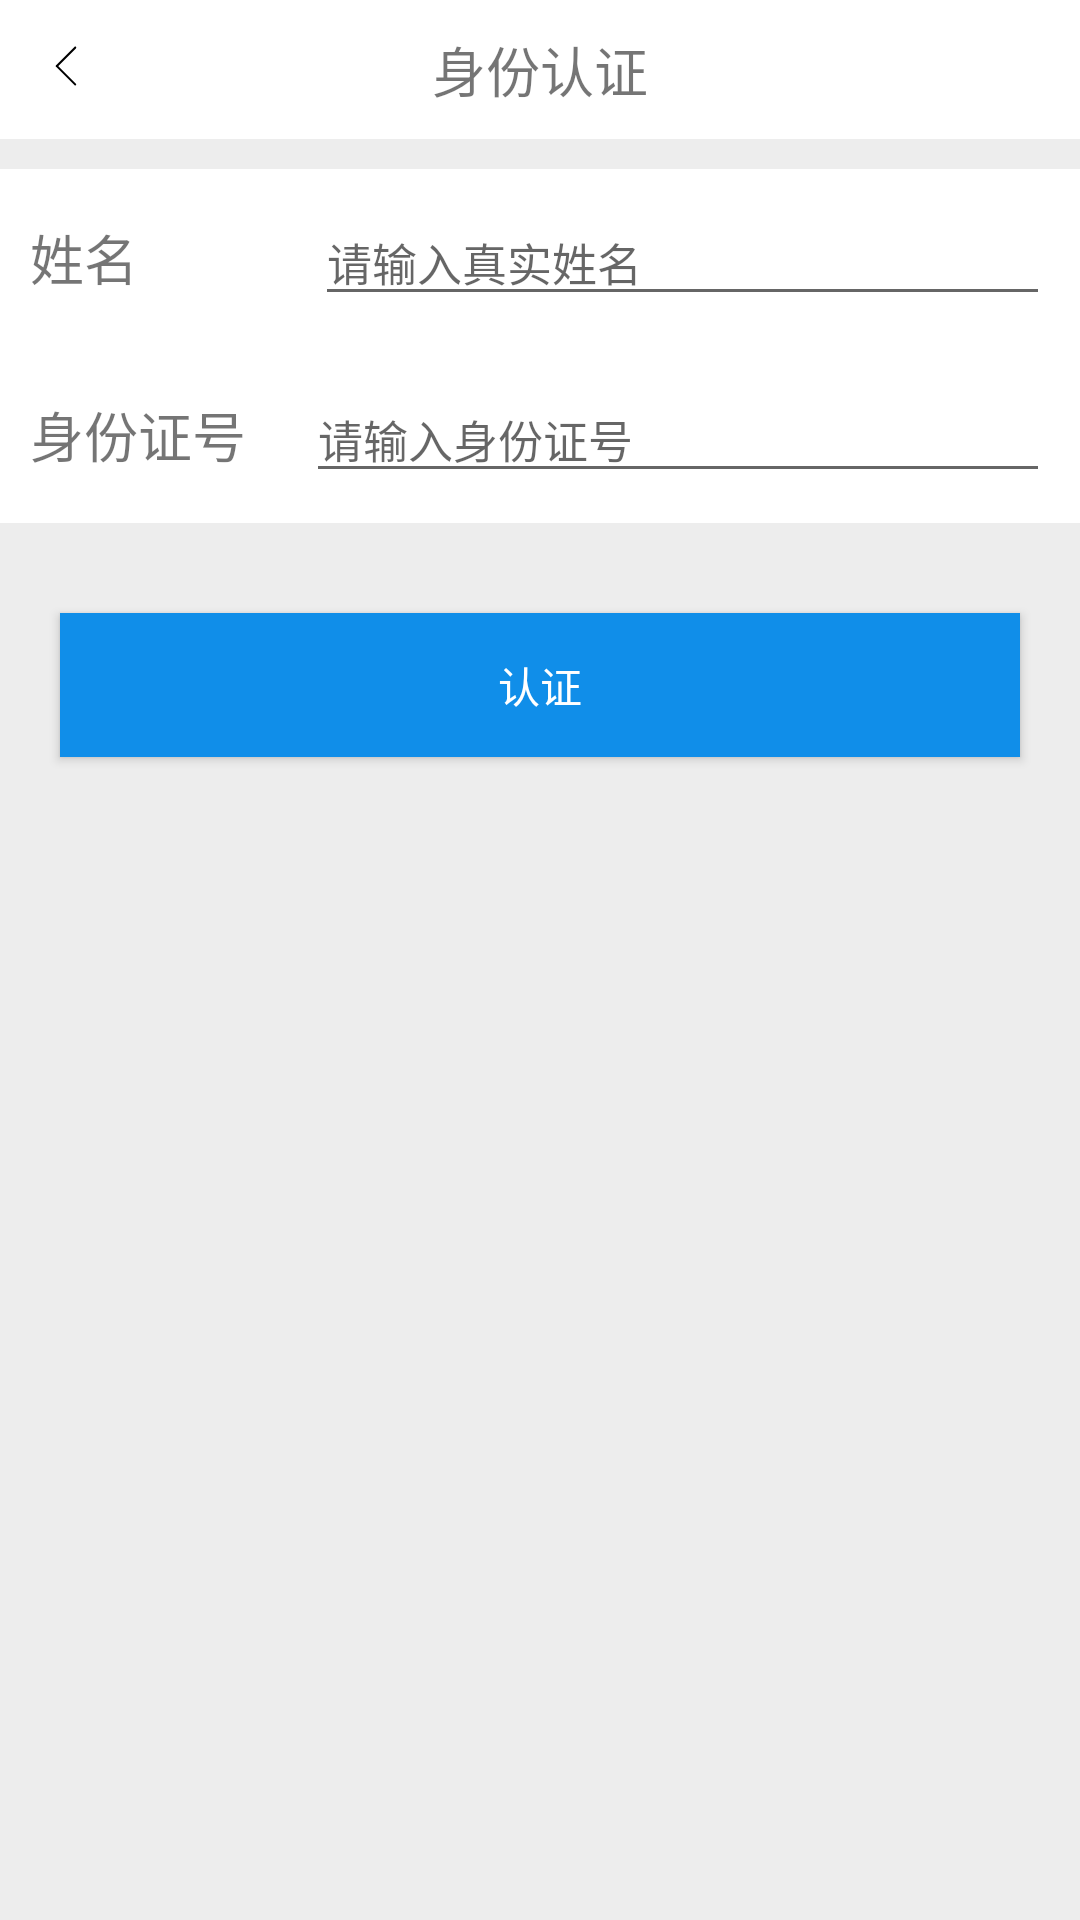

Android layout source for this screen:
<!-- AndroidManifest.xml: application theme AppTheme -->
<!-- res/layout/activity_authentication.xml -->
<?xml version="1.0" encoding="utf-8"?>
<LinearLayout xmlns:android="http://schemas.android.com/apk/res/android"
    xmlns:tools="http://schemas.android.com/tools"
    android:layout_width="match_parent"
    android:layout_height="match_parent"
    android:orientation="vertical"
    android:background="@color/bg_grey">

    
    <RelativeLayout
        android:layout_width="match_parent"
        android:layout_height="wrap_content"
        android:background="@color/white" >

        <ImageView
            android:id="@+id/back_btn"
            android:layout_width="wrap_content"
            android:layout_height="wrap_content"
            android:layout_margin="10dp"
            android:background="@drawable/ic_back" />

        <TextView
            android:layout_width="match_parent"
            android:layout_height="wrap_content"
            android:gravity="center"
            android:layout_margin="10dp"
            android:textSize="18sp"
            android:text="身份认证" />

    </RelativeLayout>

    
    <LinearLayout
        android:layout_width="match_parent"
        android:layout_height="wrap_content"
        android:layout_marginTop="10dp"
        android:orientation="horizontal"
        android:background="@color/white" >

        <TextView
            android:layout_width="wrap_content"
            android:layout_height="match_parent"
            android:layout_margin="10dp"
            android:gravity="center"
            android:textSize="18sp"
            android:text="姓名         "
            />
        <EditText
            android:id="@+id/et_name"
            android:layout_width="match_parent"
            android:layout_height="match_parent"
            android:layout_margin="10dp"
            android:textSize="15sp"
            android:hint="请输入真实姓名" />
    </LinearLayout>

    
    <LinearLayout
        android:layout_width="match_parent"
        android:layout_height="wrap_content"
        android:orientation="horizontal"
        android:background="@color/white" >

        <TextView
            android:layout_width="wrap_content"
            android:layout_height="match_parent"
            android:layout_margin="10dp"
            android:gravity="center"
            android:textSize="18sp"
            android:text="身份证号"
            />
        <EditText
            android:id="@+id/et_IDnumber"
            android:layout_width="match_parent"
            android:layout_height="match_parent"
            android:layout_margin="10dp"
            android:textSize="15sp"
            android:inputType="number"
            android:hint="请输入身份证号" />

    </LinearLayout>

    <Button
        android:id="@+id/authentication_btn"
        android:layout_width="match_parent"
        android:layout_height="wrap_content"
        android:layout_gravity="center_horizontal"
        android:layout_marginHorizontal="20dp"
        android:layout_marginTop="30dp"
        android:layout_marginBottom="30dp"
        android:textColor="@color/text_white"
        android:background="@color/blue"
        android:text="认证" />



</LinearLayout>
<!-- resources referenced by this layout -->
<resources>
  <color name="bg_grey">#EDEDED</color>
  <color name="blue">#108EE9</color>
  <color name="text_white">#FFFFFF</color>
  <color name="white">#FFFFFF</color>
  <!-- drawable ic_back (drawable) -->
  <vector xmlns:android="http://schemas.android.com/apk/res/android"
      android:width="24dp"
      android:height="24dp"
      android:viewportWidth="1024"
      android:viewportHeight="1024">
    <path
        android:pathData="M654,260.5L392.4,522.1c-5.9,5.9 -15.4,5.9 -21.2,0 -5.9,-5.9 -5.9,-15.4 0,-21.2l261.6,-261.6c5.9,-5.9 15.4,-5.9 21.2,0 5.9,5.8 5.9,15.3 0,21.2z"
        android:fillColor="@color/black"/>
    <path
        android:pathData="M631.8,784.7L370.2,523.1c-5.9,-5.9 -5.9,-15.4 0,-21.2 5.9,-5.9 15.4,-5.9 21.2,0L653,763.5c5.9,5.9 5.9,15.4 0,21.2 -5.9,5.9 -15.4,5.9 -21.2,0z"
        android:fillColor="@color/black"/>
  </vector>
  <style name="AppTheme" parent="Theme.AppCompat.Light.NoActionBar">
          
          <item name="colorPrimary">@color/colorPrimary</item>
          <item name="colorPrimaryDark">@color/colorPrimaryDark</item>
          <item name="colorAccent">@color/colorAccent</item>
      </style>
  <color name="black">#000000</color>
  <color name="colorPrimary">#6200EE</color>
  <color name="colorPrimaryDark">@color/qidao_blue</color>
  <color name="colorAccent">#03DAC5</color>
  <color name="qidao_blue">#1E90FF</color>
</resources>
